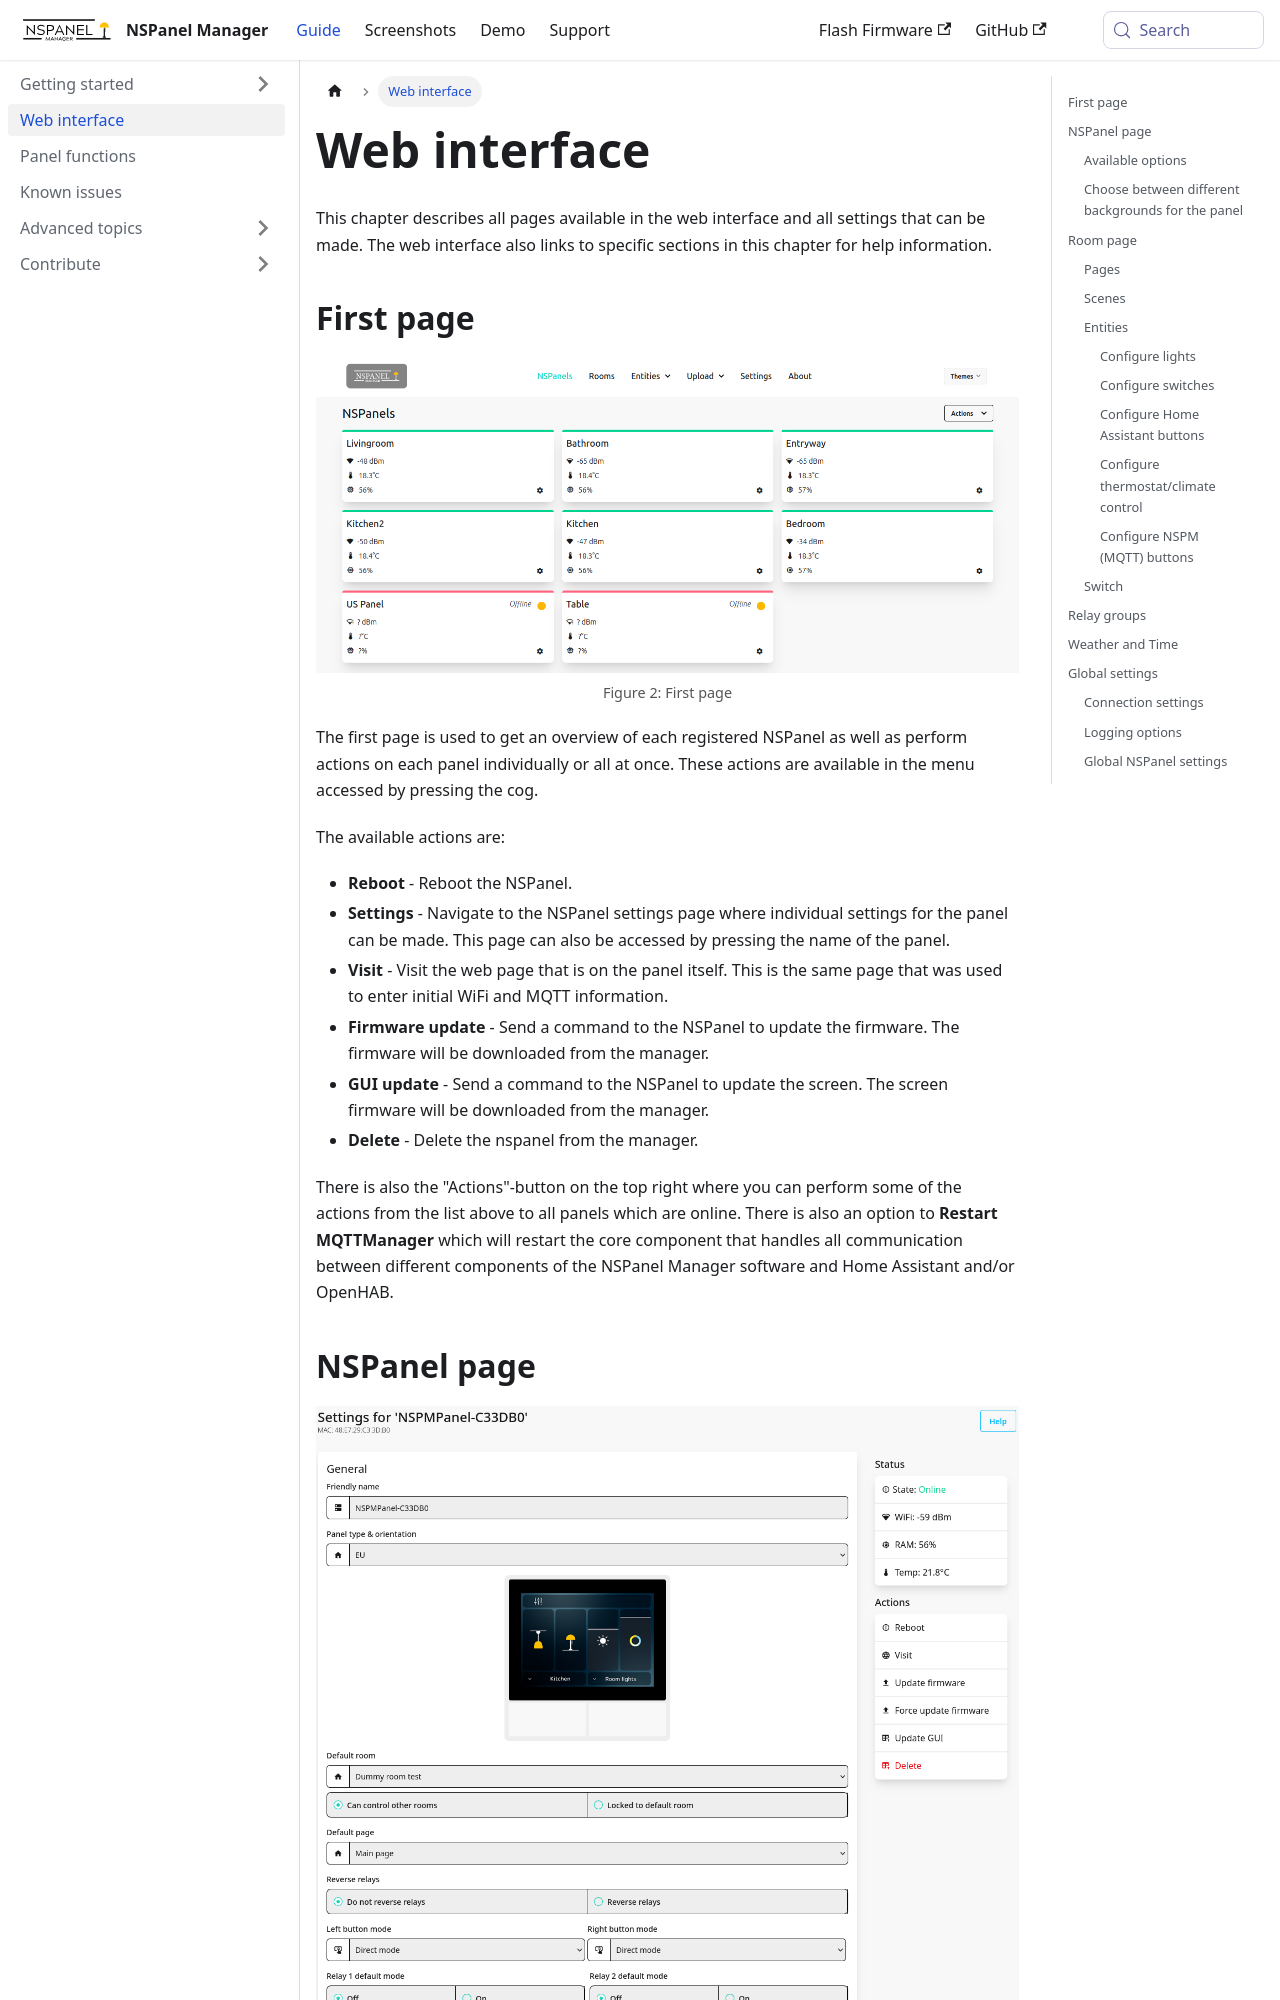

repository: NSPManager/NSPanelManager-docs · page: docs/web-interface/index.html · generator: docusaurus

---
title: Web interface
sidebar_position: 3
---

import CenteredImage from '@site/src/components/CenteredImage';
import Label from '@site/src/components/Label';

# Web interface

This chapter describes all pages available in the web interface and all settings that can be made.
The web interface also links to specific sections in this chapter for help information.

## First page

<CenteredImage src="/images/doc/index_page.png" alt="First page" figureNumber={2} />

The first page is used to get an overview of each registered NSPanel as well as perform actions on each panel
individually or all at once.
These actions are available in the menu accessed by pressing the cog.

The available actions are:

- **Reboot** - Reboot the NSPanel.
- **Settings** - Navigate to the NSPanel settings page where individual settings for the panel can be made.
  This page can also be accessed by pressing the name of the panel.
- **Visit** - Visit the web page that is on the panel itself. This is the same page that was used to enter initial WiFi
  and MQTT information.
- **Firmware update** - Send a command to the NSPanel to update the firmware. The firmware will be downloaded from
  the manager.
- **GUI update** - Send a command to the NSPanel to update the screen. The screen firmware will be downloaded from
  the manager.
- **Delete** - Delete the nspanel from the manager.

There is also the "Actions"-button on the top right where you can perform some of the actions from the list above to all
panels which are online. There is also an option to **Restart MQTTManager** which will restart the core component that
handles all communication between different components of the NSPanel Manager software and Home Assistant and/or OpenHAB.
